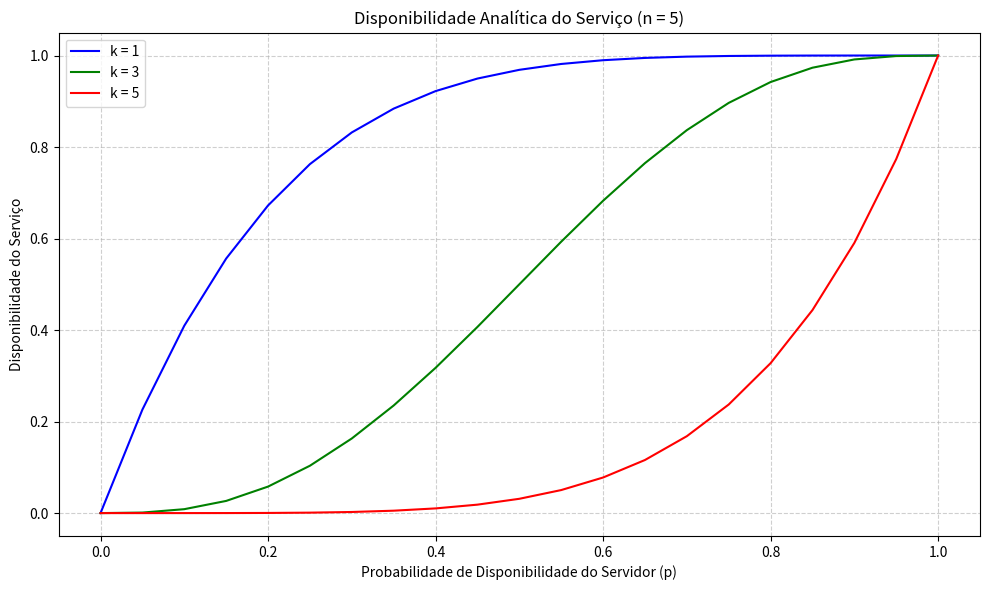

Write the Python code that produced this figure.
import numpy as np
import matplotlib.pyplot as plt
import pandas as pd
from math import comb

print("Executando Parte 1: Cálculo Analítico...")

# Função baseada na fórmula deduzida no Exercício 1.1
def disponibilidade_analitica(n, k, p):
    prob_total = 0
    for i in range(k, n + 1):
        prob_total += comb(n, i) * (p**i) * ((1 - p)**(n - i))
    return prob_total

# Parâmetros de teste
n = 5
ks = [1, max(1, n//2 + n%2), n] # Testa k=1, maioria simples e k=n
p_vals = np.linspace(0, 1, 21)  # Varia p de 0 a 1

resultados = []
plt.figure(figsize=(10, 6))
cores = ['blue', 'green', 'red']

# Gera os dados e o gráfico
for idx, k in enumerate(ks):
    analitico_vals = [disponibilidade_analitica(n, k, p) for p in p_vals]
    
    # Salva na lista para exportar para CSV
    for p, a in zip(p_vals, analitico_vals):
        resultados.append({'n': n, 'k': k, 'p': round(p, 2), 'Disponibilidade': round(a, 4)})
        
    # Plota o gráfico 2D (Linhas contínuas)
    plt.plot(p_vals, analitico_vals, label=f'k = {k}', color=cores[idx], linestyle='-')

# Configuração visual do gráfico
plt.title(f'Disponibilidade Analítica do Serviço (n = {n})')
plt.xlabel('Probabilidade de Disponibilidade do Servidor (p)')
plt.ylabel('Disponibilidade do Serviço')
plt.legend()
plt.grid(True, linestyle='--', alpha=0.6)
plt.tight_layout()

# Exporta os arquivos
plt.savefig('grafico_parte1_analitico.png', dpi=300)
pd.DataFrame(resultados).to_csv('tabela_parte1_analitica.csv', index=False)

print("Sucesso! Arquivos 'grafico_parte1_analitico.png' e 'tabela_parte1_analitica.csv' gerados.")
